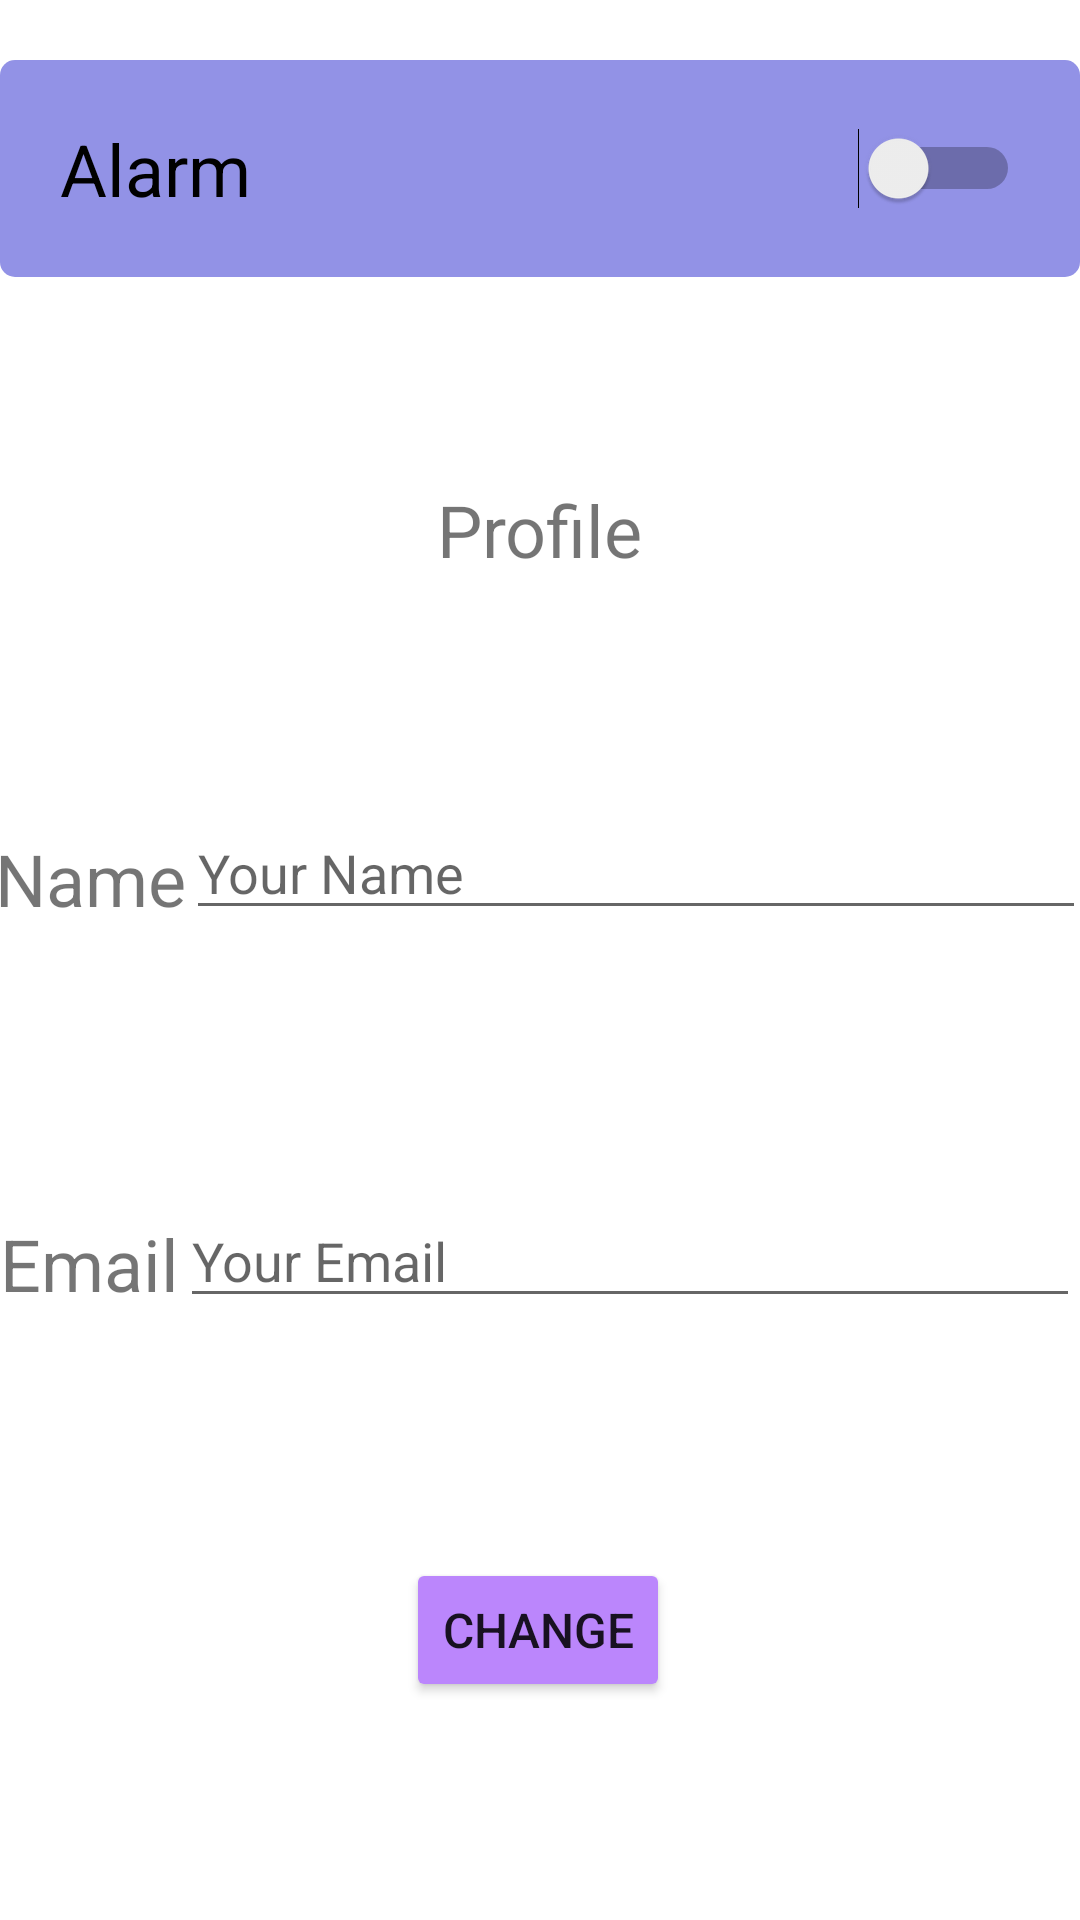

The Android layout XML behind this screen, and the referenced resources:
<!-- AndroidManifest.xml: application theme Theme.MedApp -->
<!-- res/layout/fragment_settings.xml -->
<?xml version="1.0" encoding="utf-8"?>
<androidx.constraintlayout.widget.ConstraintLayout xmlns:android="http://schemas.android.com/apk/res/android"
    xmlns:app="http://schemas.android.com/apk/res-auto"
    xmlns:tools="http://schemas.android.com/tools"
    android:layout_width="match_parent"
    android:layout_height="match_parent">

    <LinearLayout
        android:id="@+id/linearLayout3"
        android:layout_width="0dp"
        android:layout_height="0dp"
        android:orientation="vertical"
        android:paddingTop="20dp"
        android:paddingBottom="20dp"
        app:layout_constraintBottom_toBottomOf="parent"
        app:layout_constraintEnd_toEndOf="parent"
        app:layout_constraintStart_toStartOf="parent"
        app:layout_constraintTop_toTopOf="parent">

        <androidx.constraintlayout.widget.ConstraintLayout
            android:layout_width="match_parent"
            android:layout_height="wrap_content"
            android:background="@drawable/borderbutton"
            android:padding="20dp">

            <TextView
                android:id="@+id/textView9"
                android:layout_width="wrap_content"
                android:layout_height="wrap_content"
                android:text="Alarm"
                android:textColor="#000000"
                android:textSize="24sp"
                app:layout_constraintBottom_toBottomOf="parent"
                app:layout_constraintStart_toStartOf="parent"
                app:layout_constraintTop_toTopOf="parent" />

            <Switch
                android:id="@+id/alarmState"
                android:layout_width="wrap_content"
                android:layout_height="wrap_content"
                app:layout_constraintBottom_toBottomOf="parent"
                app:layout_constraintEnd_toEndOf="parent"
                app:layout_constraintTop_toTopOf="parent" />

        </androidx.constraintlayout.widget.ConstraintLayout>

        <androidx.constraintlayout.widget.ConstraintLayout
            android:layout_width="match_parent"
            android:layout_height="wrap_content"
            android:layout_marginTop="20dp">

            <TextView
                android:id="@+id/textView12"
                android:layout_width="wrap_content"
                android:layout_height="wrap_content"
                android:layout_marginTop="48dp"
                android:text="Profile"
                android:textSize="24sp"
                app:layout_constraintEnd_toEndOf="parent"
                app:layout_constraintStart_toStartOf="parent"
                app:layout_constraintTop_toTopOf="parent" />

            <TextView
                android:id="@+id/textView11"
                android:layout_width="wrap_content"
                android:layout_height="wrap_content"
                android:layout_marginTop="84dp"
                android:text="Name"
                android:textSize="24sp"
                app:layout_constraintEnd_toStartOf="@+id/userName"
                app:layout_constraintStart_toStartOf="parent"
                app:layout_constraintTop_toBottomOf="@+id/textView12" />

            <EditText
                android:id="@+id/userName"
                android:layout_width="300dp"
                android:layout_height="wrap_content"
                android:layout_marginTop="76dp"
                android:ems="10"
                android:hint="Your Name"
                android:inputType="textPersonName"
                app:layout_constraintEnd_toEndOf="parent"
                app:layout_constraintStart_toEndOf="@+id/textView11"
                app:layout_constraintTop_toBottomOf="@+id/textView12" />

            <TextView
                android:id="@+id/textView13"
                android:layout_width="wrap_content"
                android:layout_height="wrap_content"
                android:layout_marginTop="96dp"
                android:text="Email"
                android:textSize="24sp"
                app:layout_constraintEnd_toStartOf="@+id/emailChange"
                app:layout_constraintStart_toStartOf="parent"
                app:layout_constraintTop_toBottomOf="@+id/textView11" />

            <EditText
                android:id="@+id/emailChange"
                android:layout_width="300dp"
                android:layout_height="wrap_content"
                android:layout_marginTop="88dp"
                android:ems="10"
                android:hint="Your Email"
                android:inputType="textEmailAddress"
                app:layout_constraintEnd_toEndOf="parent"
                app:layout_constraintStart_toEndOf="@+id/textView13"
                app:layout_constraintTop_toBottomOf="@+id/userName" />

            <Button
                android:id="@+id/changeButton"
                android:layout_width="wrap_content"
                android:layout_height="wrap_content"
                android:layout_marginTop="80dp"
                android:text="Change"
                android:textSize="16sp"
                app:backgroundTint="@color/purple_200"
                app:layout_constraintEnd_toEndOf="parent"
                app:layout_constraintHorizontal_bias="0.498"
                app:layout_constraintStart_toStartOf="parent"
                app:layout_constraintTop_toBottomOf="@+id/emailChange" />
        </androidx.constraintlayout.widget.ConstraintLayout>

    </LinearLayout>
</androidx.constraintlayout.widget.ConstraintLayout>
<!-- resources referenced by this layout -->
<resources>
  <!-- drawable borderbutton (drawable) -->
  <?xml version="1.0" encoding="utf-8"?>
  <shape xmlns:android="http://schemas.android.com/apk/res/android">
  
      <corners android:radius="5dp"></corners>
      <solid android:color="#9292E6"></solid>
  
  </shape>
  <style name="Theme.MedApp" parent="Theme.MaterialComponents.DayNight.DarkActionBar">
          
          <item name="colorPrimary">@color/purple_500</item>
          <item name="colorPrimaryVariant">@color/purple_700</item>
          <item name="colorOnPrimary">@color/white</item>
          
          <item name="colorSecondary">@color/teal_200</item>
          <item name="colorSecondaryVariant">@color/teal_700</item>
          <item name="colorOnSecondary">@color/black</item>
          
          <item name="android:statusBarColor" tools:targetApi="l">#A6FEE9F0</item>
          
      </style>
  <!-- not gathered from this repository: default colours our renderer supplied (Android Studio template values) -->
  <color name="purple_200">#FFBB86FC</color>
  <color name="purple_500">#FF6200EE</color>
  <color name="purple_700">#FF3700B3</color>
  <color name="teal_200">#FF03DAC5</color>
  <color name="teal_700">#FF018786</color>
  <color name="black">#FF000000</color>
  <color name="white">#FFFFFFFF</color>
</resources>
